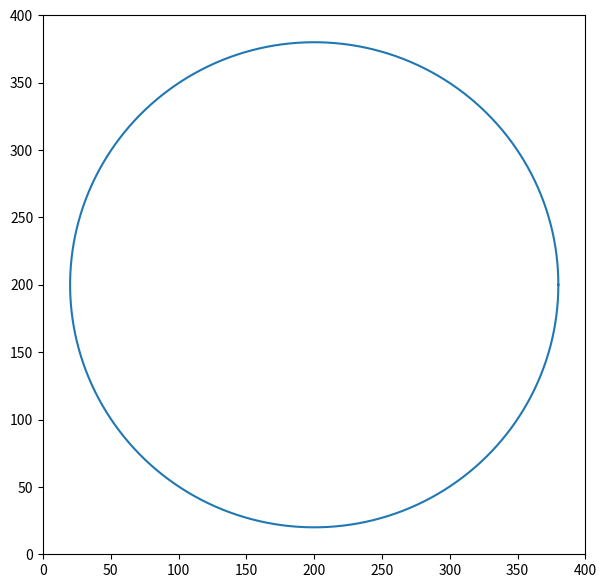

The matplotlib source for this figure:
# -*- coding: utf-8 -*-

import matplotlib.pyplot as plt
import numpy as np

boardx = 400
boardy = 400

angle = np.linspace(0, 2*np.pi, 200)

# rad, r = sqrt(x^2+y^2)
rad = 180
mid = 200

x = rad*np.cos(angle) + mid
y = rad*np.sin(angle) + mid

fig = plt.figure(figsize = (7,7), dpi = 100)
ax = plt.axes(xlim=(0, boardx), ylim=(0, boardy))
ax.plot(x, y)
plt.show()